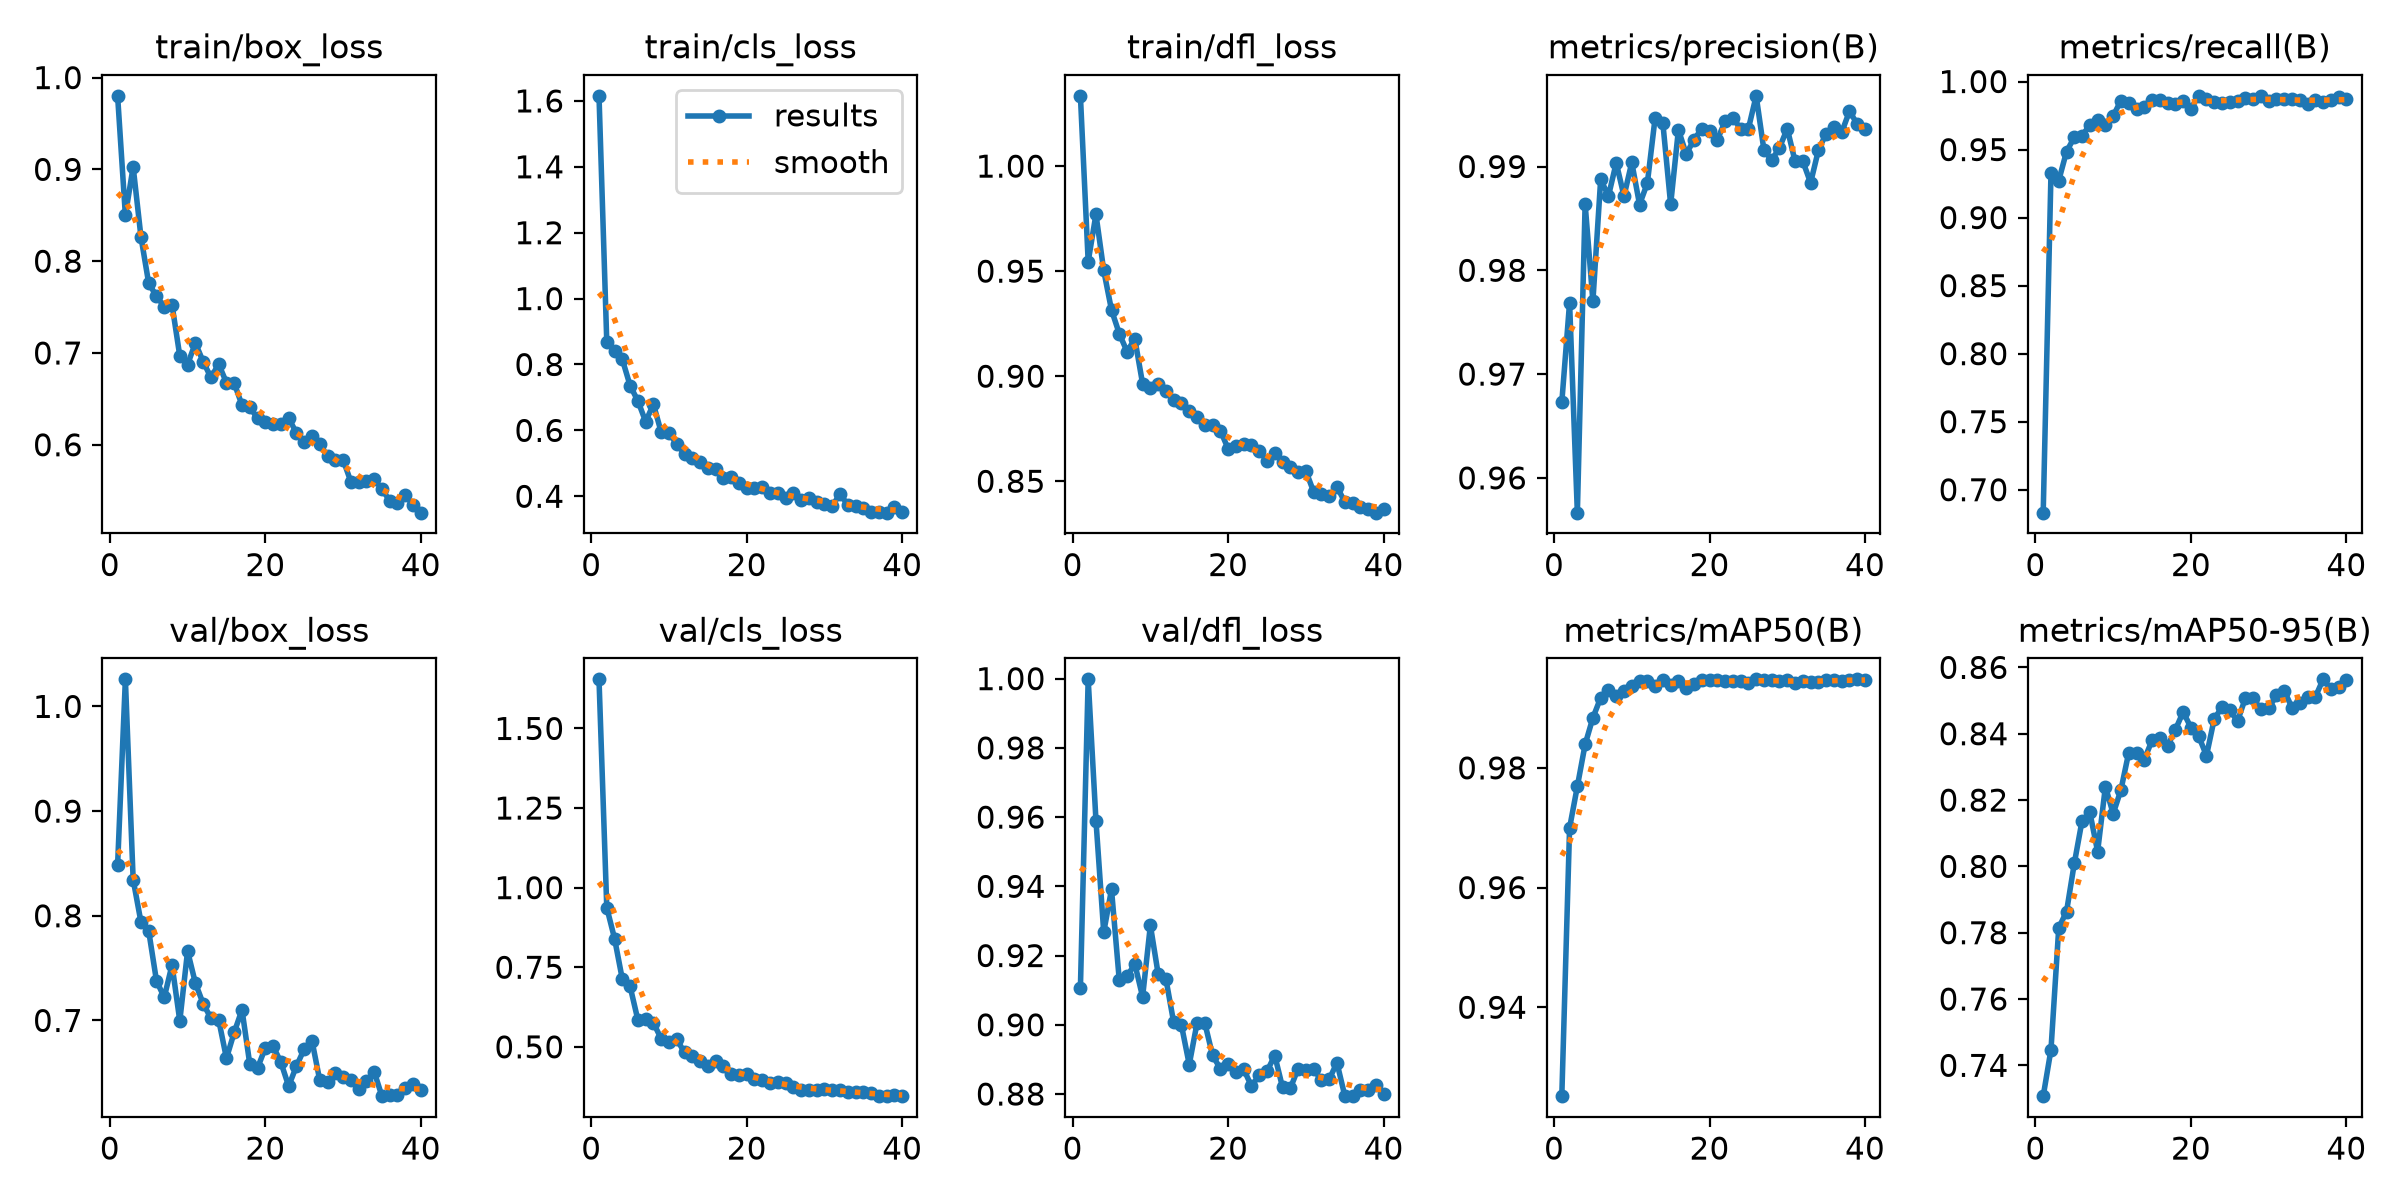

The file beside this chart, header and first rows:
epoch, time, train/box_loss, train/cls_loss, train/dfl_loss, metrics/precision(B), metrics/recall(B), metrics/mAP50(B), metrics/mAP50-95(B), val/box_loss, val/cls_loss, val/dfl_loss, lr/pg0, lr/pg1, lr/pg2
1, 21.22, 0.9801, 1.615, 1.033, 0.9673, 0.6831, 0.9252, 0.7307, 0.8487, 1.654, 0.9106, 0.0006569, 0.0006569, 0.0006569
2, 40.38, 0.85, 0.8683, 0.9546, 0.9769, 0.9325, 0.97, 0.7447, 1.026, 0.9373, 0.9998, 0.001291, 0.001291, 0.001291
3, 59.69, 0.9028, 0.8408, 0.977, 0.9567, 0.9272, 0.9769, 0.7815, 0.8346, 0.8401, 0.959, 0.001892, 0.001892, 0.001892
4, 79.33, 0.8267, 0.8155, 0.9503, 0.9864, 0.9485, 0.9839, 0.7863, 0.7942, 0.7124, 0.9267, 0.001852, 0.001852, 0.001852
5, 99.25, 0.7759, 0.7359, 0.9315, 0.977, 0.959, 0.9884, 0.8009, 0.7855, 0.6896, 0.9391, 0.001802, 0.001802, 0.001802
6, 120.1, 0.7618, 0.6896, 0.9203, 0.9888, 0.9601, 0.9917, 0.8138, 0.7379, 0.5845, 0.9129, 0.001752, 0.001752, 0.001752
7, 140.5, 0.7503, 0.6266, 0.9117, 0.9871, 0.9682, 0.993, 0.8163, 0.7221, 0.5874, 0.914, 0.001703, 0.001703, 0.001703
8, 159.9, 0.7525, 0.6794, 0.9178, 0.9904, 0.9715, 0.992, 0.8045, 0.7531, 0.5751, 0.9176, 0.001654, 0.001654, 0.001654
9, 179.1, 0.6967, 0.5945, 0.8964, 0.9871, 0.9683, 0.9929, 0.8241, 0.6996, 0.5255, 0.9081, 0.001604, 0.001604, 0.001604
10, 198.7, 0.6874, 0.5907, 0.8944, 0.9904, 0.9748, 0.9936, 0.8159, 0.7663, 0.5166, 0.9287, 0.001554, 0.001554, 0.001554
11, 217.6, 0.7108, 0.5601, 0.8963, 0.9863, 0.986, 0.9945, 0.8231, 0.7358, 0.5236, 0.9147, 0.001505, 0.001505, 0.001505
12, 236.7, 0.6907, 0.5272, 0.8927, 0.9884, 0.9839, 0.9945, 0.8343, 0.7161, 0.4825, 0.9132, 0.001455, 0.001455, 0.001455
13, 255.6, 0.6733, 0.5168, 0.8887, 0.9947, 0.9795, 0.9937, 0.8343, 0.7022, 0.4711, 0.9007, 0.001406, 0.001406, 0.001406
14, 275.3, 0.6879, 0.5053, 0.8871, 0.9942, 0.9811, 0.9946, 0.8322, 0.7007, 0.4557, 0.8998, 0.001357, 0.001357, 0.001357
15, 294.9, 0.6676, 0.4855, 0.8835, 0.9863, 0.9868, 0.9938, 0.838, 0.6639, 0.4387, 0.8885, 0.001307, 0.001307, 0.001307
16, 314.6, 0.667, 0.4826, 0.8805, 0.9935, 0.9863, 0.9945, 0.8386, 0.6886, 0.4545, 0.9005, 0.001257, 0.001257, 0.001257
17, 334.3, 0.6433, 0.454, 0.877, 0.9912, 0.9842, 0.9934, 0.8363, 0.7102, 0.4402, 0.9005, 0.001208, 0.001208, 0.001208
18, 354, 0.6411, 0.4587, 0.8766, 0.9926, 0.9837, 0.9939, 0.8412, 0.6584, 0.4138, 0.8912, 0.001159, 0.001159, 0.001159
19, 373.6, 0.6287, 0.4417, 0.8741, 0.9937, 0.986, 0.9946, 0.8466, 0.6546, 0.4108, 0.8873, 0.001109, 0.001109, 0.001109
20, 393.4, 0.6244, 0.4258, 0.8655, 0.9934, 0.98, 0.9946, 0.8419, 0.6738, 0.4156, 0.8886, 0.001059, 0.001059, 0.001059
21, 414.3, 0.6222, 0.4265, 0.8669, 0.9926, 0.9895, 0.9947, 0.8393, 0.6755, 0.3995, 0.8864, 0.00101, 0.00101, 0.00101
22, 435, 0.6223, 0.4272, 0.8677, 0.9943, 0.9874, 0.9945, 0.8334, 0.6601, 0.3944, 0.8872, 0.0009605, 0.0009605, 0.0009605
23, 455.7, 0.629, 0.411, 0.8673, 0.9947, 0.9853, 0.9946, 0.8445, 0.6372, 0.3866, 0.8823, 0.000911, 0.000911, 0.000911
24, 474.8, 0.6129, 0.409, 0.8645, 0.9936, 0.9839, 0.9945, 0.848, 0.6563, 0.3883, 0.8854, 0.0008615, 0.0008615, 0.0008615
25, 494, 0.6029, 0.3944, 0.8597, 0.9936, 0.9853, 0.9941, 0.847, 0.6726, 0.3852, 0.8866, 0.000812, 0.000812, 0.000812
26, 512.9, 0.6094, 0.409, 0.8636, 0.9968, 0.986, 0.9948, 0.8438, 0.6807, 0.3742, 0.8911, 0.0007625, 0.0007625, 0.0007625
27, 532.3, 0.6006, 0.3875, 0.8593, 0.9916, 0.9879, 0.9947, 0.8507, 0.6429, 0.3646, 0.8819, 0.000713, 0.000713, 0.000713
28, 551.2, 0.5877, 0.3955, 0.8569, 0.9906, 0.9874, 0.9947, 0.8507, 0.6415, 0.3659, 0.8816, 0.0006635, 0.0006635, 0.0006635
29, 570.4, 0.5838, 0.3814, 0.8542, 0.9918, 0.9895, 0.9945, 0.8474, 0.6501, 0.3641, 0.8873, 0.000614, 0.000614, 0.000614
30, 589.6, 0.5837, 0.3768, 0.8549, 0.9937, 0.9856, 0.9947, 0.8477, 0.6455, 0.3663, 0.8869, 0.0005645, 0.0005645, 0.0005645
31, 607.5, 0.5598, 0.3699, 0.845, 0.9905, 0.9872, 0.9942, 0.8516, 0.6429, 0.3642, 0.8873, 0.000515, 0.000515, 0.000515
32, 625.5, 0.5596, 0.4078, 0.8441, 0.9905, 0.9872, 0.9945, 0.853, 0.6343, 0.3656, 0.8839, 0.0004655, 0.0004655, 0.0004655
33, 643.3, 0.561, 0.3734, 0.8428, 0.9884, 0.9871, 0.9943, 0.8478, 0.6421, 0.3586, 0.8843, 0.000416, 0.000416, 0.000416
34, 661.2, 0.5628, 0.371, 0.8474, 0.9916, 0.9867, 0.9943, 0.8492, 0.651, 0.3574, 0.889, 0.0003665, 0.0003665, 0.0003665
35, 679.2, 0.5514, 0.3656, 0.8402, 0.9932, 0.9832, 0.9947, 0.8512, 0.6277, 0.3568, 0.8795, 0.000317, 0.000317, 0.000317
36, 698.6, 0.5392, 0.3525, 0.8396, 0.9938, 0.9863, 0.9946, 0.8511, 0.629, 0.3552, 0.8794, 0.0002675, 0.0002675, 0.0002675
37, 718.6, 0.5366, 0.3516, 0.8379, 0.9933, 0.9853, 0.9946, 0.8564, 0.6292, 0.3468, 0.8812, 0.000218, 0.000218, 0.000218
38, 738.2, 0.545, 0.3503, 0.837, 0.9953, 0.9863, 0.9946, 0.8536, 0.6354, 0.3451, 0.8812, 0.0001685, 0.0001685, 0.0001685
39, 757.5, 0.5343, 0.3689, 0.835, 0.9941, 0.9885, 0.9948, 0.8541, 0.6391, 0.3496, 0.8825, 0.000119, 0.000119, 0.000119
40, 776.3, 0.526, 0.3535, 0.8369, 0.9937, 0.9869, 0.9947, 0.8562, 0.6335, 0.3462, 0.8801, 6.95e-05, 6.95e-05, 6.95e-05
